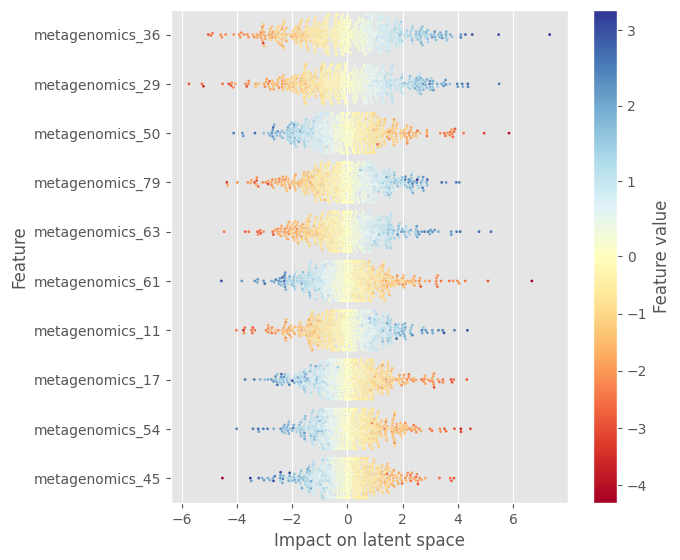

The data file committed next to this chart (first rows):
sample	metagenomics_1	metagenomics_2	metagenomics_3	metagenomics_4	metagenomics_5	metagenomics_6	metagenomics_7	metagenomics_8	metagenomics_9	metagenomics_10	metagenomics_11	metagenomics_12	metagenomics_13	metagenomics_14	metagenomics_15	metagenomics_16	metagenomics_17	metagenomics_18	metagenomics_19	metagenomics_20	metagenomics_21	metagenomics_22	metagenomics_23
1	-1.524	-1.011	0.1946	0.1705	0.1692	-0.9154	-0.4242	0.1746	0.1865	0.171	-1.267	-0.3193	-0.1816	-0.507	-0.01412	0.08708	-2.594	-0.1451	0.04014	-0.2659	-0.1662	0.01956	0.3404
2	0.04511	0.1686	0.001069	0.5093	-0.04514	2.378	-0.2827	-0.875	-1.514	-0.005176	-2.345	0.151	0.01638	-0.01602	0.04211	0.03682	3.135	-0.3259	-0.03956	0.4079	-0.01064	-0.09731	0.6513
3	0.0328	-0.1194	-0.8524	-0.05559	-0.19	-0.8997	0.01567	0.2568	0.7678	0.3477	0.5692	-0.2234	0.09757	-0.9296	-0.1533	0.1156	3.458	0.3347	-0.1965	-0.1686	-0.04092	0.02731	0.5479
4	-0.065	0.04225	-0.03581	-0.9849	-0.06181	0.1956	-0.539	1.918	0.32	0.2722	-0.4799	-0.015	-0.02245	0.014	0.04703	0.3035	-0.05797	-0.9283	-0.2214	-0.09186	0.02959	-0.2456	-0.04612
5	0.04608	-0.1754	-0.1088	0.3812	-0.64	-0.9003	-0.05082	0.1851	-0.8188	0.04765	1.45	-0.2917	-0.05603	-0.1696	-0.0005484	-0.1293	-1.595	-0.4052	-0.08649	0.1536	0.4481	-0.8463	0.3123
6	0.4207	-0.2564	-0.07507	-0.2818	0.1064	3.452	0.06033	-0.9174	-0.6166	0.04865	0.7268	-0.1642	-0.0981	-0.6309	0.004065	-0.1135	-0.4164	-0.6081	0.0106	0.2165	-0.03205	-0.2253	-0.3834
7	0.03243	-0.1193	0.0685	-0.2519	0.6971	-2.118	-0.03351	0.9385	1.338	-0.4719	0.7518	-0.2403	-0.01431	-0.5073	0.1192	1.288	0.7539	-0.2784	-0.1399	-0.1162	-0.1306	-0.2466	-0.1572
8	-0.855	-0.06414	0.001583	-0.2197	-0.2754	-0.5864	-0.2695	0.719	-1.046	-0.1372	1.619	0.7954	0.2568	0.03569	0.00699	-0.1355	0.7611	0.3496	0.03985	-0.1509	0.03796	-0.1387	1.9
9	0.1174	0.01309	0.1752	-0.5165	-0.2709	0.6128	0.0775	1.733	-0.9084	0.3664	0.5706	-0.1259	-0.007847	-0.2117	0.0143	0.8881	0.1984	0.5926	-0.02246	0.1064	0.001233	-0.1605	-0.8298
10	-0.4573	-0.2117	0.007304	0.7437	0.08359	-1.9	-0.2325	0.8003	-1.252	-0.005044	0.8635	-0.1201	-0.1001	0.3411	-0.1219	0.2548	-0.5725	-0.543	0.07409	-0.09848	0.4337	0.3313	0.2057
11	0.3252	0.2168	-0.1274	-0.3915	0.3175	0.09533	0.02127	-1.265	0.4715	-0.06879	0.968	0.01372	0.1958	0.005026	0.06114	-0.1333	0.7632	0.1947	-0.02547	-0.002081	-0.08984	0.4664	-0.2209
12	-0.04355	-0.00488	-0.3491	-1.182	-0.2842	0.8207	0.1402	-2.077	-1.346	0.01832	-1.552	-0.2205	0.1194	-0.4979	0.06784	-0.7473	-1.029	-0.00609	-0.1062	0.02202	-0.06653	0.1961	-0.3031
13	1.094	-0.05566	0.02794	-1.736	0.1387	0.1718	-0.04827	-0.2421	0.4902	0.1857	0.9635	-0.2582	-0.8782	-0.4935	-0.02094	0.3417	0.6556	0.2123	-0.03956	0.3581	0.1646	-0.9465	-0.1118
14	-0.06248	-0.2248	-0.2904	0.6752	-0.1434	0.2576	0.0332	0.1096	-0.222	0.02573	-1.293	-0.2563	0.142	0.1413	-0.2333	-0.5337	-0.6595	0.05641	-0.1119	-0.3302	0.1878	0.01905	0.1401
15	-0.1535	-0.01401	-0.4995	1.126	-0.286	-0.1008	0.08623	0.4446	1.172	0.06278	-0.4132	-0.07164	-0.3099	0.1911	0.136	-0.5882	0.9471	0.4372	0.1093	-0.3688	0.03114	1.239	1.452
16	0.0704	-0.3418	0.3183	-0.6566	0.2079	0.6766	-0.01462	-1.554	-1.624	-0.05004	1.998	-0.3458	-0.7366	-0.3792	0.001355	0.04782	-0.723	-0.2346	-0.3524	0.003561	0.1153	0.5565	0.1683
17	-0.7578	-0.08771	-0.7879	1.259	0.3948	-0.1214	0.3852	-1.605	-0.8916	-0.3036	-0.9373	0.01235	0.02801	-0.3388	-0.4988	0.9932	0.8396	0.5822	-0.07506	-0.3742	-0.3767	-1.168	-1.629
18	-0.404	0.0007037	0.05345	0.704	-0.1209	0.1814	-0.3456	0.4488	-0.7441	0.3531	-0.9173	-1.859	-0.03122	-0.04491	-0.01955	0.6204	0.5796	1.055	-0.01793	-0.9777	-0.2591	0.1665	-0.1205
19	-0.2881	0.2005	-0.1039	-1.967	0.1404	-1.682	-0.713	-0.4292	-0.7959	-0.7911	-3.42	-0.1868	-0.02477	-0.2086	0.6748	1.342	0.9252	1.029	-0.1675	0.301	0.4337	-0.8829	0.009195
20	0.0005256	-0.1468	0.05287	-0.2153	0.1161	0.4378	-0.1255	-1.197	0.5386	0.02531	0.688	0.1679	0.6407	-0.4078	0.03827	0.4885	0.07319	0.01746	-0.1618	0.3217	-0.5691	0.101	0.3213
21	-0.2877	-0.1166	-0.2163	-0.02268	-8.400529623031616e-05	0.7774	0.1931	1.574	-0.1058	-0.06777	-0.5636	0.05696	-0.005904	0.07643	0.2432	-0.3609	-0.01771	0.5532	-0.488	-0.1465	-0.056	-1.121	-0.1709
22	-0.1654	-0.00817	-0.3919	0.4542	-0.3065	-0.8692	-0.5946	0.2122	-2.398	-0.4031	0.9218	-0.04249	-1.222	0.03149	-0.06794	-1.14	-0.9591	1.079	0.05764	-0.04703	-0.9779	0.5568	0.05013
23	0.07202	0.05171	0.1105	-0.5787	0.2043	1.07	0.4235	-0.9927	0.3515	0.01812	-1.217	-0.1074	0.03063	-1.397	0.5829	-0.2865	-0.05104	0.6577	-0.2547	0.1817	0.227	-0.8232	0.245
24	-0.49	0.1025	-0.4161	-0.3723	-0.01957	-0.3223	0.3644	-0.474	-0.5629	-0.0892	-0.1014	0.03073	-0.06032	-0.05807	-0.07764	-0.9151	-0.2497	0.06328	-0.02002	0.2263	0.06011	-0.2088	-0.03083
25	-0.4006	-0.2506	-0.1775	0.07779	0.05111	2.065	0.104	0.9597	0.1382	-0.09608	-3.464	0.02958	0.09317	0.00437	-0.08179	-0.07216	-2.602	-0.2526	-0.07433	-0.01517	0.1693	-0.6773	-0.1287
26	-0.04653	-0.121	0.2518	-0.741	-0.02592	-0.1035	-1.098	-2.393	1.468	0.08908	-1.431	0.1446	0.1522	0.0425	-0.1695	0.0518	0.3833	-0.4665	0.01043	-0.01511	0.3522	0.6243	-0.3651
27	0.02588	0.03196	0.6733	0.2684	0.3549	-1.24	-0.3534	-0.1447	0.2149	-0.004648	0.2993	-0.2446	0.3948	-0.235	0.0214	-0.9464	-1.584	-0.1865	-0.007615	-0.9657	-0.1219	0.8137	-0.2452
28	0.03537	-0.01888	-0.07951	1.755	-0.0274	0.7118	-0.08938	-0.4147	1.46	-0.000313	-2.732	0.09034	0.114	0.2645	0.3034	-0.03807	0.3256	0.03699	-0.05965	-0.242	-0.3325	-0.654	0.005406
29	0.1548	0.8246	-0.1254	-0.2617	0.02823	0.4355	0.0723	-0.1235	-1.916	-0.001137	-0.593	-0.002191	0.0413	-0.7427	0.1581	0.07771	1.283	0.234	0.1619	0.2092	0.4054	-1.343	0.2964
30	0.3005	0.03289	-1.813	0.7032	-0.03091	-1.171	-0.2714	-0.07278	0.6814	0.2386	-0.1122	0.01807	-0.5578	-0.02294	0.5161	-0.5348	-1.331	0.5072	0.1566	0.5735	-0.1746	0.09864	0.07641
31	0.1565	0.1756	-0.2533	0.767	-0.8239	-1.864	0.729	-0.4125	-0.347	-0.2401	-1.212	-0.152	0.6077	0.1305	-0.1617	0.1474	2.016	1.248	-0.6496	-0.003087	0.2774	0.684	-0.04293
32	-0.1723	0.03327	-0.09526	1.024	0.04587	0.4008	0.004112	1.255	-0.7084	0.01016	-1.971	-0.008201	0.3808	0.1985	0.159	-0.3084	-0.3425	-0.1087	0.05934	0.1629	0.2252	-2.178	0.2133
33	-0.02963	-0.08705	-0.5213	0.8686	-0.09058	-0.9008	0.003242	0.6733	-0.3422	-0.1239	0.1541	-0.2291	-0.3586	-0.5296	-0.4051	-0.3985	-1.342	-0.1117	-0.1496	0.1823	0.8648	-0.9252	-0.1744
34	-0.2796	-0.1703	-0.1368	-0.3322	-0.1312	0.6343	-0.0005929	0.8362	-0.2064	0.3819	0.02135	-0.02491	0.06789	0.24	0.1659	-0.3548	1.236	-0.5187	-0.03203	0.157	0.1271	0.003024	-0.5192
35	-0.03471	0.01008	-0.04001	1.139	0.1016	0.2588	0.1782	-0.6676	-0.4593	0.1578	-3.711	-0.3934	0.09754	0.1846	0.02795	0.1793	-1.989	-1.011	-0.2225	-0.1937	-0.09465	-0.05136	0.1962
36	-0.03251	0.01216	0.1444	0.1989	0.3529	-1.283	0.2799	-0.2923	-0.3467	0.02265	-0.2459	-0.1199	0.1112	0.05802	-0.09812	0.6112	2.095	-0.1678	-0.002181	0.08039	-0.1006	0.5582	0.1591
37	0.08588	-0.08568	-1.013	-0.1423	-0.2203	1.6	0.1052	1.784	-0.5648	0.2036	1.126	0.1603	-0.01355	0.2154	-0.0007114	-0.3495	-0.1928	-0.6695	0.06918	0.07704	0.2057	-0.3186	-0.4987
38	-0.01926	0.02848	-0.108	0.181	-0.4113	-1.311	-0.2992	-0.8804	0.3777	-0.1058	0.06816	-0.481	0.0446	0.402	-0.05	0.2778	-2.425	-0.5708	-0.1419	0.4457	-0.04356	-0.167	0.1567
39	0.6487	0.0652	-0.00468	1.067	0.5583	0.4731	-0.03404	1.912	-0.6413	0.05764	1.489	0.07322	0.09252	0.5237	-0.1438	0.1745	-2.109	-0.1907	-0.0752	-0.04575	0.009828	-0.006291	-0.348
40	-0.02225	-0.1576	0.3648	-0.2702	-0.01654	-0.2557	0.02648	1.04	-1.437	0.01482	-0.1356	0.04913	0.4995	0.5275	-0.07832	-0.1261	0.4712	0.2187	0.03422	0.8342	-0.8852	1.077	-0.3102
41	-0.398	0.001109	0.02372	-0.3193	-0.005025	2.006	0.3996	0.2247	0.4862	-0.2419	-0.03348	-0.5691	-0.03158	0.07135	-0.6777	-0.3507	1.753	0.3148	-0.3395	0.441	0.8693	-0.1982	-1.101
42	-0.3671	-0.2312	-0.7752	1.13	0.1483	0.5838	-0.003384	0.3056	1.375	-0.1653	0.461	0.0231	-0.01017	0.5214	0.02153	-0.3176	1.533	-0.2218	0.02837	0.003912	0.02229	-0.8705	-0.02572
43	-0.03181	0.4247	0.004747	0.6138	-0.09327	0.4653	0.0994	0.9624	1.578	-0.02111	-1.032	0.2573	0.1701	-0.03068	-0.1433	-0.7522	-0.1075	0.4065	-0.1466	-0.08995	-0.03795	-0.05203	-0.008542
44	0.02772	0.2337	-0.2891	-0.0466	0.05958	-0.2287	-0.0889	2.593	0.7567	-0.2755	1.58	0.3047	0.1971	0.1793	0.0006308	-1.501	-0.6663	-0.9858	-0.3611	-1.348	0.02011	0.2045	-0.03667
45	0.04265	-0.02523	1.629	-0.01332	-0.01347	-0.4474	1.041	-0.6868	0.9669	-0.008488	-0.1823	0.1874	-0.6025	-0.6978	-0.024	0.2479	-0.6669	0.4417	0.01393	0.1142	-0.0828	-0.3504	0.4755
46	-0.07556	-0.07377	0.144	0.3917	-0.009053	0.5674	-0.06955	0.07404	0.2875	-0.1069	0.2052	0.06133	-0.1547	0.09904	-0.04434	-0.1052	-0.1362	-0.02877	-0.07426	-0.07913	-0.3857	-0.4073	-0.7343
47	-0.0001476	-0.262	0.1099	-0.02456	0.1544	0.5229	-0.04082	-0.6787	0.1793	-0.01734	0.5475	0.06254	0.3479	0.0775	-0.1179	-0.9711	1.888	0.7224	-0.059	-0.1556	-0.139	-0.1065	0.02252
48	0.316	0.1423	-0.05468	-0.09992	-0.02682	0.3029	-0.01254	0.9224	-1.493	-0.3481	2.699	0.2408	0.01536	0.03569	-0.362	-0.06233	1.609	0.494	-0.6354	0.2611	0.2332	-0.4733	-0.1253
49	0.1867	-0.5944	0.008794	0.5372	-0.1844	0.3322	0.6723	0.3857	0.9807	0.4399	0.6335	0.07604	0.1334	0.009718	-0.302	-0.3502	0.2219	0.4022	-0.1581	0.3531	-0.432	0.3989	0.4752
50	-0.02825	0.0124	0.05697	-0.4656	0.1911	-0.08681	0.4474	-0.104	-0.3867	-0.0557	1.148	0.3041	0.2657	-0.06692	-0.3102	0.2396	0.4964	-0.2554	-0.01757	-0.05445	0.6094	1.852	-0.07555
51	-0.06253	0.2304	-0.0109	-0.1447	0.02069	-0.006804	0.9386	-1.28	-0.8267	0.1175	3.299	-0.007316	-0.1373	-0.172	-0.00264	0.04998	-0.1955	0.4283	0.003266	-0.03985	0.796	0.02417	0.3021
52	-0.1256	-0.2107	0.0178	1.479	0.0443	-0.1	-0.04802	0.4337	0.8795	0.4762	0.02992	0.2652	-0.1663	0.3231	-0.003071	0.3357	-1.751	0.03934	0.1252	-0.8807	0.01368	0.1548	0.1066
53	-0.0968	0.05557	0.0591	0.2143	-0.08793	-1.008	-0.01967	0.9911	-1.125	0.2873	-1.327	-0.05362	-0.00764	0.06473	0.3886	-0.6322	0.9905	0.7377	-0.2556	-0.3927	-0.03448	0.9297	0.5866
54	1.166	-0.02408	0.8037	0.105	-0.03512	-0.5737	0.269	0.2319	-1.626	-0.02392	3.452	0.2572	0.7096	0.1639	-0.08313	-0.9607	1.574	-0.9116	-0.009128	-0.2077	-0.4406	0.162	-0.01549
55	-0.111	0.01052	0.07097	0.2583	0.02003	-0.7672	-0.401	-0.5635	0.1538	0.03542	0.6111	0.0005493	0.1556	-0.122	-0.03897	1.315	0.8636	0.7704	-0.1614	0.483	0.09284	0.03022	-0.09518
56	0.2771	0.0007483	0.3665	0.2874	-0.003956	0.9948	-0.1372	-1.47	-0.7249	-0.4472	0.137	0.3927	-0.01776	0.3395	0.3506	0.03995	-0.5473	0.05601	0.2469	-0.0171	-0.3583	-0.3556	-0.8511
57	0.2082	-0.1157	0.07197	0.4657	-0.2735	2.796	0.1176	0.6358	0.5829	0.06472	1.253	-0.03352	-0.1281	-0.2172	0.02069	0.6457	0.5351	0.7719	0.259	-0.07263	-0.6773	1.244	-0.01415
58	0.1168	0.1083	-0.5765	0.3636	-0.2069	0.6429	-0.1249	-0.1056	-1.172	-0.3758	-0.3333	0.09452	0.07258	0.02583	0.004943	-0.1912	0.3525	0.5888	0.04672	-0.1508	0.02641	0.04063	0.09083
59	0.06773	-0.1427	-0.1457	-3.587	-0.2405	0.2202	0.1753	-0.9128	0.5955	0.4182	0.9279	0.1228	0.1004	-0.01892	0.4251	0.3626	0.05631	-5.8025121688842773e-05	0.1196	0.003649	-0.2399	0.002758	-0.3903
60	-0.05527	-0.3256	0.2468	0.7801	0.02656	-1.132	0.7511	0.02498	0.1593	-0.09231	1.049	0.1512	0.07601	0.005633	-0.07226	-0.01781	-1.673	-0.3211	-0.1745	0.6058	0.06956	-1.055	0.1283
... 440 more rows
